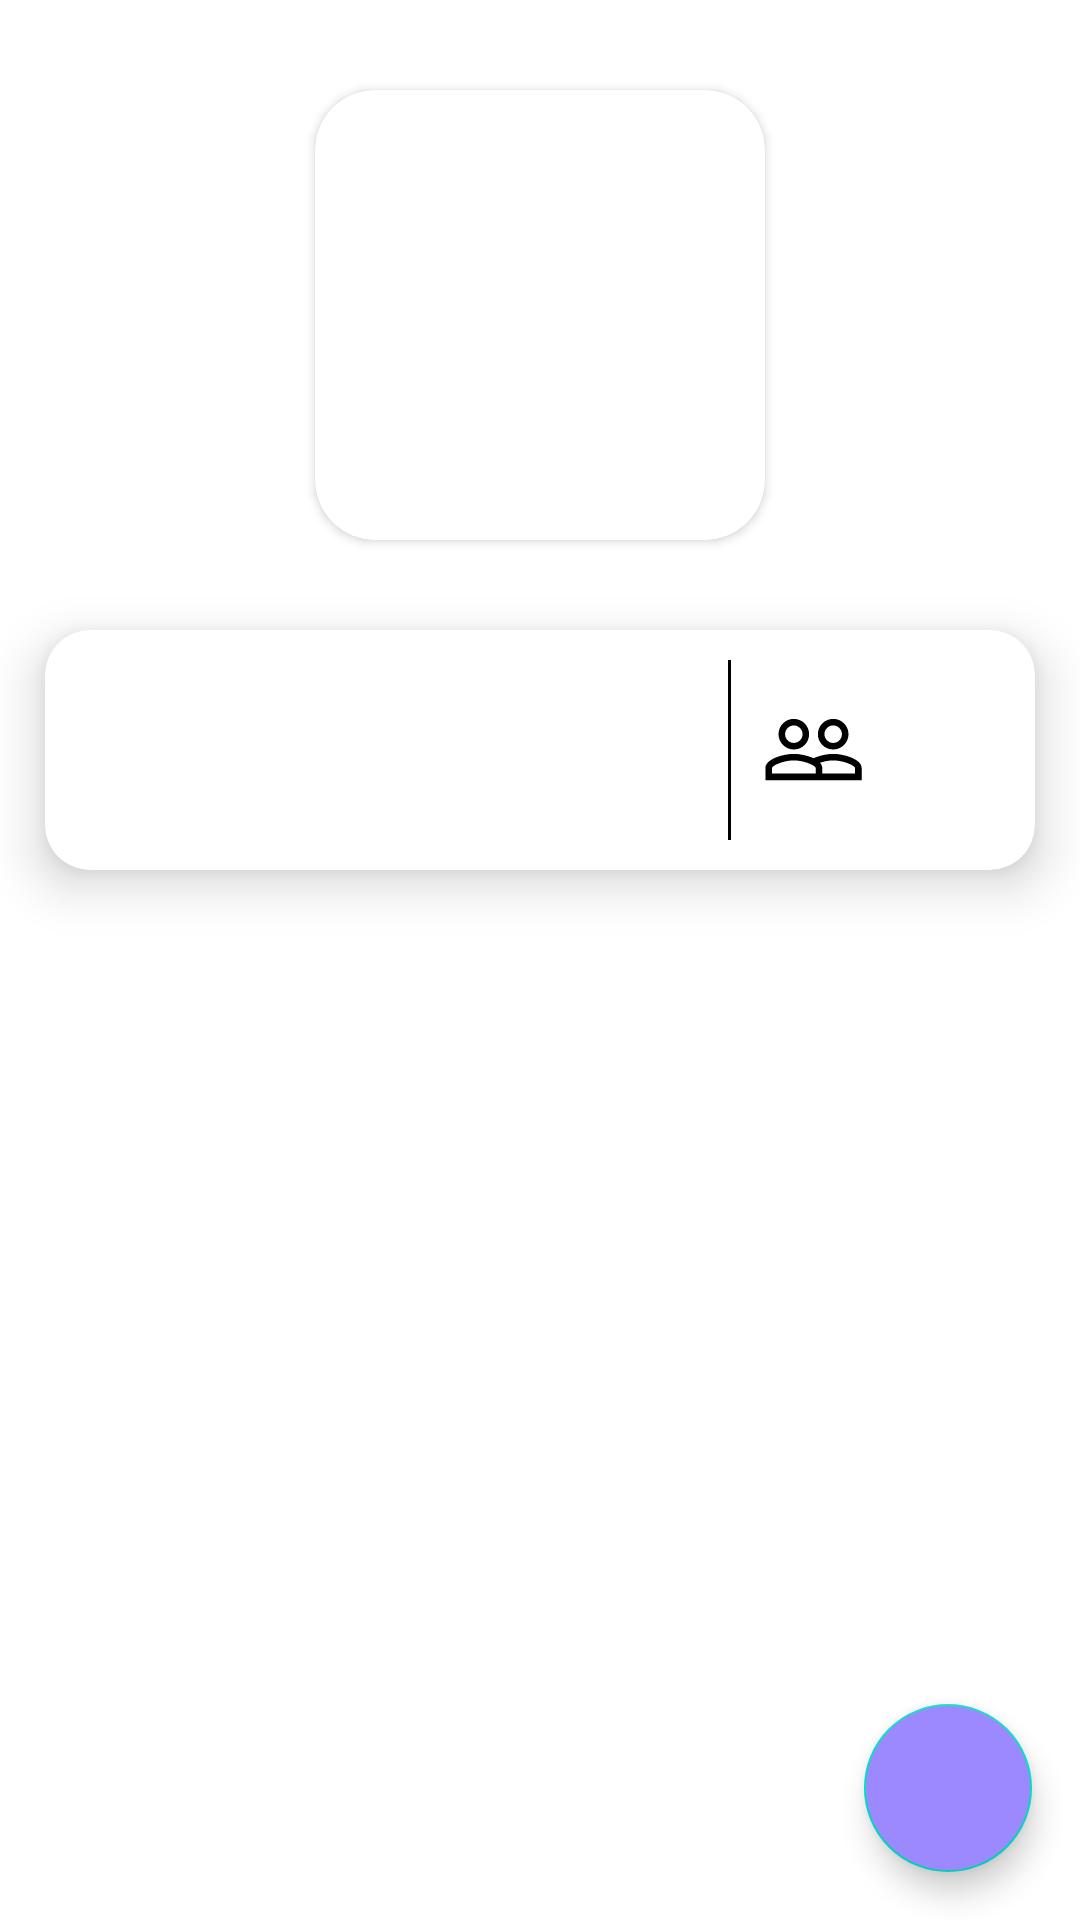

The Android layout XML behind this screen, and the referenced resources:
<!-- AndroidManifest.xml: application theme Theme.GithubSearchProject -->
<!-- res/layout/activity_detail.xml -->
<?xml version="1.0" encoding="utf-8"?>
<RelativeLayout xmlns:android="http://schemas.android.com/apk/res/android"
    xmlns:app="http://schemas.android.com/apk/res-auto"
    android:layout_width="match_parent"
    android:layout_height="match_parent"
    xmlns:tools="http://schemas.android.com/tools"
    tools:context=".detail.DetailActivity">

    <LinearLayout
        android:layout_width="match_parent"
        android:layout_height="match_parent"
        android:orientation="vertical"
        android:gravity="center">
        <ProgressBar
            android:id="@+id/progress_bar"
            style="?android:attr/progressBarStyle"
            android:layout_marginTop="20dp"
            android:layout_width="wrap_content"
            android:layout_height="wrap_content"
            android:layout_gravity="center"
            android:visibility="gone"/>
        <androidx.cardview.widget.CardView
            android:layout_width="150dp"
            android:layout_height="150dp"
            app:cardCornerRadius="20dp"
            android:layout_marginTop="30dp"
            android:elevation="0dp">
            <ImageView
                android:id="@+id/iv_profile"
                android:layout_width="150dp"
                android:layout_height="150dp"
                android:scaleType="centerCrop"/>
        </androidx.cardview.widget.CardView>

        <androidx.cardview.widget.CardView
            android:layout_width="match_parent"
            android:layout_height="80dp"
            android:layout_marginTop="30dp"
            android:layout_marginBottom="10dp"
            android:layout_marginStart="15dp"
            android:layout_marginEnd="15dp"
            app:cardElevation="10dp"
            app:cardCornerRadius="15dp">
            <LinearLayout
                android:layout_width="match_parent"
                android:layout_height="wrap_content"
                android:orientation="horizontal"
                android:layout_margin="10dp"
                android:gravity="center_vertical">

                <LinearLayout
                    android:layout_width="0dp"
                    android:layout_height="wrap_content"
                    android:layout_weight="60"
                    android:paddingLeft="10dp"
                    android:gravity="center_vertical"
                    android:orientation="vertical">
                    <TextView
                        android:id="@+id/tv_name"
                        android:layout_width="wrap_content"
                        android:layout_height="wrap_content"
                        tools:text="Name"
                        android:textSize="15sp"
                        app:autoSizeMaxTextSize="15sp"
                        app:autoSizeMinTextSize="10sp"
                        android:textStyle="bold"
                        android:layout_marginTop="10dp"/>

                    <TextView
                        android:id="@+id/tv_username"
                        android:layout_width="wrap_content"
                        android:layout_height="wrap_content"
                        android:layout_marginBottom="6dp"
                        android:textSize="10sp"
                        tools:text="Username"
                        android:layout_marginTop="2dp"/>
                    </LinearLayout>

                <View
                    android:layout_width="1dp"
                    android:layout_height="80dp"
                    android:background="@color/black" />

                <ImageView
                    android:layout_width="35dp"
                    android:layout_height="35dp"
                    android:src="@drawable/ic_people"
                    android:layout_margin="10dp"/>
                <LinearLayout
                    android:id="@+id/linearLayout"
                    android:layout_width="wrap_content"
                    android:layout_height="wrap_content"
                    android:layout_weight="10"
                    android:orientation="vertical">

                    <TextView
                        android:id="@+id/tv_followers"
                        android:layout_width="wrap_content"
                        android:layout_height="wrap_content"
                        android:gravity="center_vertical"
                        android:textSize="10sp"
                        tools:text="10 followers" />

                    <TextView
                        android:id="@+id/tv_following"
                        android:layout_width="wrap_content"
                        android:layout_height="wrap_content"
                        android:gravity="center_vertical"
                        android:textSize="10sp"
                        tools:text="50 following" />
                </LinearLayout>
            </LinearLayout>
        </androidx.cardview.widget.CardView>

        <com.google.android.material.tabs.TabLayout
            android:id="@+id/tabs"
            android:layout_width="match_parent"
            android:layout_height="wrap_content"
            android:layout_marginTop="20dp" />

        <androidx.viewpager2.widget.ViewPager2
            android:id="@+id/view_pager"
            android:layout_width="match_parent"
            android:layout_height="match_parent"
            app:layout_constraintTop_toBottomOf="@+id/tabs" >


        </androidx.viewpager2.widget.ViewPager2>
    </LinearLayout>
    <com.google.android.material.floatingactionbutton.FloatingActionButton
        android:id="@+id/btnFavorite"
        android:layout_width="wrap_content"
        android:layout_height="wrap_content"
        android:src="@drawable/ic_baseline_favorite_24"
        android:backgroundTint="@color/maincolor"
        app:tint="@color/white"
        android:layout_alignParentEnd="true"
        android:layout_alignParentBottom="true"
        android:layout_margin="16dp"
        android:layout_marginTop="20dp" />
</RelativeLayout>
<!-- resources referenced by this layout -->
<resources>
  <color name="black">#FF000000</color>
  <color name="maincolor">#9C89FF</color>
  <color name="white">#FFFFFFFF</color>
  <!-- drawable ic_people (drawable) -->
  <vector android:height="24dp" android:tint="?attr/colorPrimaryDark"
      android:viewportHeight="24" android:viewportWidth="24"
      android:width="24dp" xmlns:android="http://schemas.android.com/apk/res/android">
      <path android:fillColor="@android:color/white" android:pathData="M16.5,13c-1.2,0 -3.07,0.34 -4.5,1 -1.43,-0.67 -3.3,-1 -4.5,-1C5.33,13 1,14.08 1,16.25L1,19h22v-2.75c0,-2.17 -4.33,-3.25 -6.5,-3.25zM12.5,17.5h-10v-1.25c0,-0.54 2.56,-1.75 5,-1.75s5,1.21 5,1.75v1.25zM21.5,17.5L14,17.5v-1.25c0,-0.46 -0.2,-0.86 -0.52,-1.22 0.88,-0.3 1.96,-0.53 3.02,-0.53 2.44,0 5,1.21 5,1.75v1.25zM7.5,12c1.93,0 3.5,-1.57 3.5,-3.5S9.43,5 7.5,5 4,6.57 4,8.5 5.57,12 7.5,12zM7.5,6.5c1.1,0 2,0.9 2,2s-0.9,2 -2,2 -2,-0.9 -2,-2 0.9,-2 2,-2zM16.5,12c1.93,0 3.5,-1.57 3.5,-3.5S18.43,5 16.5,5 13,6.57 13,8.5s1.57,3.5 3.5,3.5zM16.5,6.5c1.1,0 2,0.9 2,2s-0.9,2 -2,2 -2,-0.9 -2,-2 0.9,-2 2,-2z"/>
  </vector>
  <style name="Theme.GithubSearchProject" parent="Theme.MaterialComponents.DayNight.DarkActionBar">
          
          <item name="colorPrimary">@color/maincolor</item>
          <item name="colorPrimaryVariant">@color/maincolor</item>
          <item name="colorOnPrimary">@color/white</item>
          
          <item name="colorSecondary">@color/teal_200</item>
          <item name="colorSecondaryVariant">@color/teal_700</item>
          <item name="colorOnSecondary">@color/black</item>
          
          <item name="android:statusBarColor" tools:targetApi="l">?attr/colorPrimaryVariant</item>
          
          <item name="android:textColorHint">@android:color/black</item>
          <item name="android:editTextColor">@android:color/black</item>
      </style>
  <color name="teal_200">#FF03DAC5</color>
  <color name="teal_700">#FF018786</color>
</resources>
